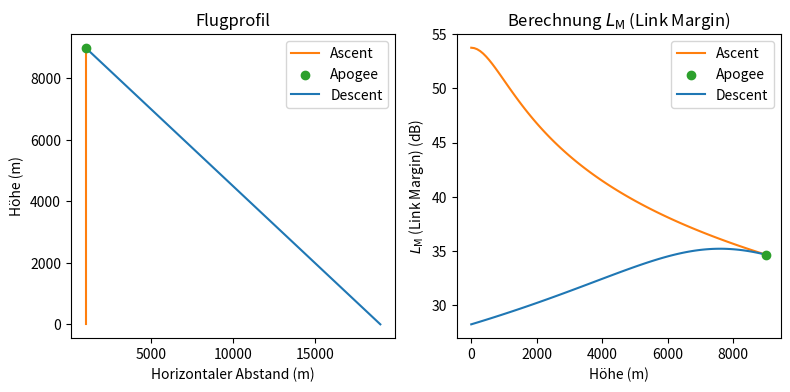

This chart was generated by the following Python code:
import matplotlib.pyplot as plt
import numpy as np

# Verbesserungen an der Berechnung:
# - Fundierte Abschätzung L_TX und L_RX
# - Festlegung auf Gewinn der Empfängerantenne
# - Einbeziehung des realen Gewinns der Senderantenne
# - Realistisches Höhenprofil

f = 869.5e+6                # 869.5 MHz

P_TX = 27                   # Datenblatt RC1780HP-RC232
G_TX = 0                    # QFH-Antenne (tatsächlicher Gewinn ungleich 0 und abhängig vom Winkel)
L_TX = 3                    # Abschätzung

P_RX = -114                 # Datenblatt RC1780HP-RC232, alternativ: P_RX = -118
G_RX = 10                   # Helixantenne, erste Abschätzung
L_RX = 3                    # Abschätzung

displacement = np.append(np.linspace(1000, 1000, 100), np.linspace(1000, 19000, 100))       # Horizontaler Abstand
height = np.append(np.linspace(0, 9000, 100), np.linspace(9000, 0, 100))                    # Vertikaler Abstand
distance = np.sqrt(height**2 + displacement**2)                                             # Abstand

L_FS = 20 * np.log10((4 * np.pi * distance * f)/(2.998e+8))                                 # Freiraumdämpfung

L_M = P_TX - P_RX + G_TX + G_RX - L_FS - L_TX - L_RX                                        # Link Margin

print('\nMinimale Link Margin während des Flugprofils: ' + str(np.min(L_M)) + ' dB')

# Graphische Darstellung

plt.figure(figsize=(8,4), dpi = 300)

plt.subplot(1, 2, 1)
plt.plot(displacement[:100], height[:100], c = 'tab:orange', label = 'Ascent')
plt.scatter(displacement[100], height[100], c = 'tab:green', zorder = 3, label = 'Apogee')
plt.plot(displacement[100:], height[100:], c = 'tab:blue', label = 'Descent')
plt.title('Flugprofil')
plt.xlabel('Horizontaler Abstand (m)')
plt.ylabel('Höhe (m)')
plt.legend()

plt.subplot(1, 2, 2)
plt.plot(height[:100], L_M[:100], c = 'tab:orange', label = 'Ascent')
plt.scatter(height[100], L_M[100], c = 'tab:green', zorder = 3, label = 'Apogee')
plt.plot(height[100:], L_M[100:], c = 'tab:blue', label = 'Descent')
plt.title('Berechnung $L_\mathrm{M}$ (Link Margin)')
plt.xlabel('Höhe (m)')
plt.ylabel('$L_\mathrm{M}$ (Link Margin) (dB)')
plt.legend()

plt.tight_layout()

# plt.savefig('../media/images/linkbudget.png', bbox_inches = 'tight')